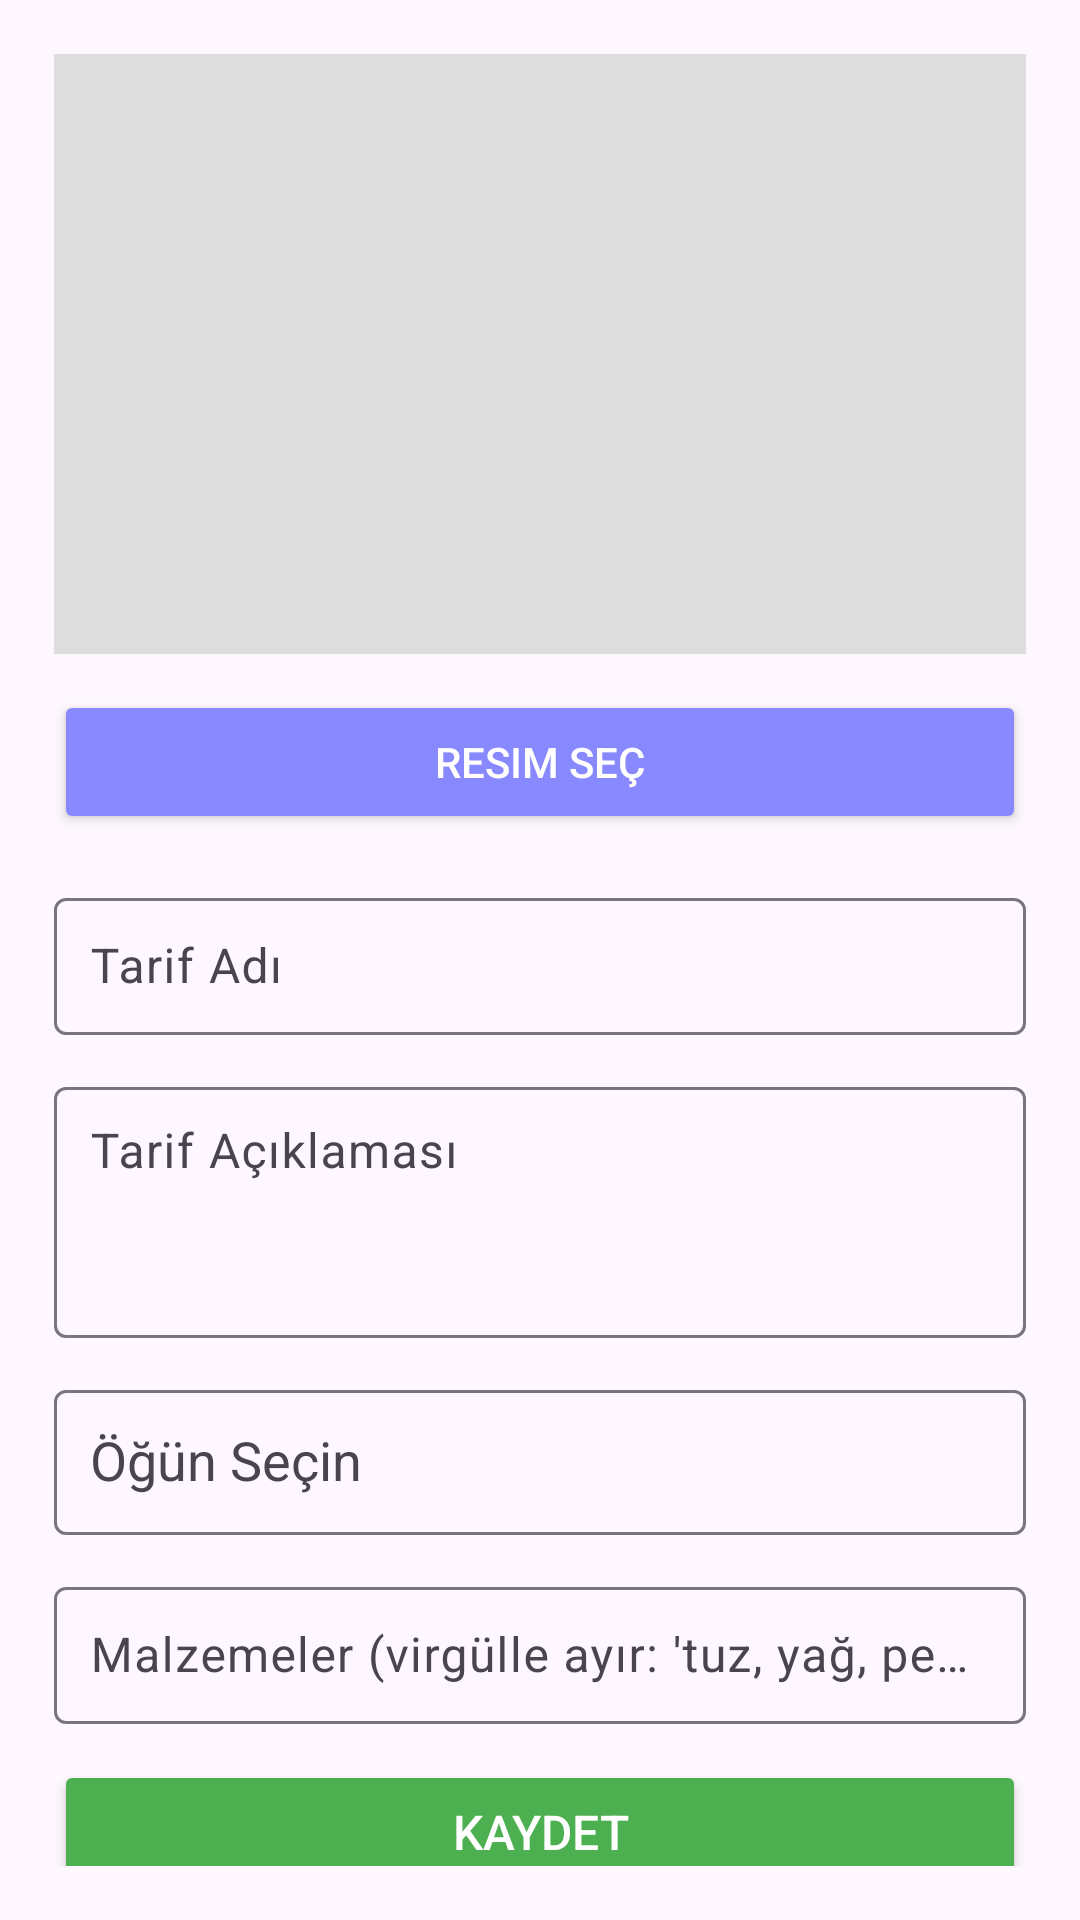

Reconstruct the res/layout file that produces this screen, plus the resources it refers to.
<!-- AndroidManifest.xml: activity theme Theme.AkilliTarifUygulamasi -->
<!-- res/layout/activity_admin_add_recipe.xml -->
<?xml version="1.0" encoding="utf-8"?>
<ScrollView xmlns:android="http://schemas.android.com/apk/res/android"
    android:layout_width="match_parent"
    android:layout_height="match_parent"
    android:padding="18dp">

    <LinearLayout
        android:orientation="vertical"
        android:layout_width="match_parent"
        android:layout_height="wrap_content">

        
        <ImageView
            android:id="@+id/imgPreview"
            android:layout_width="match_parent"
            android:layout_height="200dp"
            android:scaleType="centerCrop"
            android:background="#DDDDDD"
            android:layout_marginBottom="12dp" />

        
        <Button
            android:id="@+id/btnSelectImage"
            android:layout_width="match_parent"
            android:layout_height="wrap_content"
            android:text="Resim Seç"
            android:textColor="@android:color/white"
            android:backgroundTint="#8888FF"
            android:padding="12dp"
            android:layout_marginBottom="16dp" />

        
        <com.google.android.material.textfield.TextInputLayout
            android:layout_width="match_parent"
            android:layout_height="wrap_content"
            android:hint="Tarif Adı"
            android:layout_marginBottom="12dp">

            <com.google.android.material.textfield.TextInputEditText
                android:id="@+id/edtTitle"
                android:layout_width="match_parent"
                android:layout_height="wrap_content"
                android:padding="12dp"
                android:textSize="16sp" />
        </com.google.android.material.textfield.TextInputLayout>

        
        <com.google.android.material.textfield.TextInputLayout
            android:layout_width="match_parent"
            android:layout_height="wrap_content"
            android:hint="Tarif Açıklaması"
            android:layout_marginBottom="12dp">

            <com.google.android.material.textfield.TextInputEditText
                android:id="@+id/edtDescription"
                android:layout_width="match_parent"
                android:layout_height="wrap_content"
                android:minLines="3"
                android:gravity="top"
                android:padding="12dp" />
        </com.google.android.material.textfield.TextInputLayout>

        
        <com.google.android.material.textfield.TextInputLayout
            android:layout_width="match_parent"
            android:layout_height="wrap_content"
            android:hint="Öğün Seçin"
            android:layout_marginBottom="12dp">

            <AutoCompleteTextView
                android:id="@+id/edtMeal"
                android:layout_width="match_parent"
                android:layout_height="wrap_content"
                android:padding="12dp"
                android:inputType="none"
                android:focusable="false" />
        </com.google.android.material.textfield.TextInputLayout>



        
        <com.google.android.material.textfield.TextInputLayout
            android:layout_width="match_parent"
            android:layout_height="wrap_content"
            android:hint="Malzemeler (virgülle ayır: 'tuz, yağ, peynir')"
            android:layout_marginBottom="12dp">

            <com.google.android.material.textfield.TextInputEditText
                android:id="@+id/edtIngredients"
                android:layout_width="match_parent"
                android:layout_height="wrap_content"
                android:padding="12dp" />
        </com.google.android.material.textfield.TextInputLayout>

        
        <Button
            android:id="@+id/btnSave"
            android:layout_width="match_parent"
            android:layout_height="wrap_content"
            android:text="Kaydet"
            android:textColor="@android:color/white"
            android:backgroundTint="#4CAF50"
            android:padding="12dp"
            android:textSize="16sp" />
    </LinearLayout>
</ScrollView>
<!-- resources referenced by this layout -->
<resources>
  <style name="Theme.AkilliTarifUygulamasi" parent="Theme.Material3.DayNight.NoActionBar">
      </style>
</resources>
